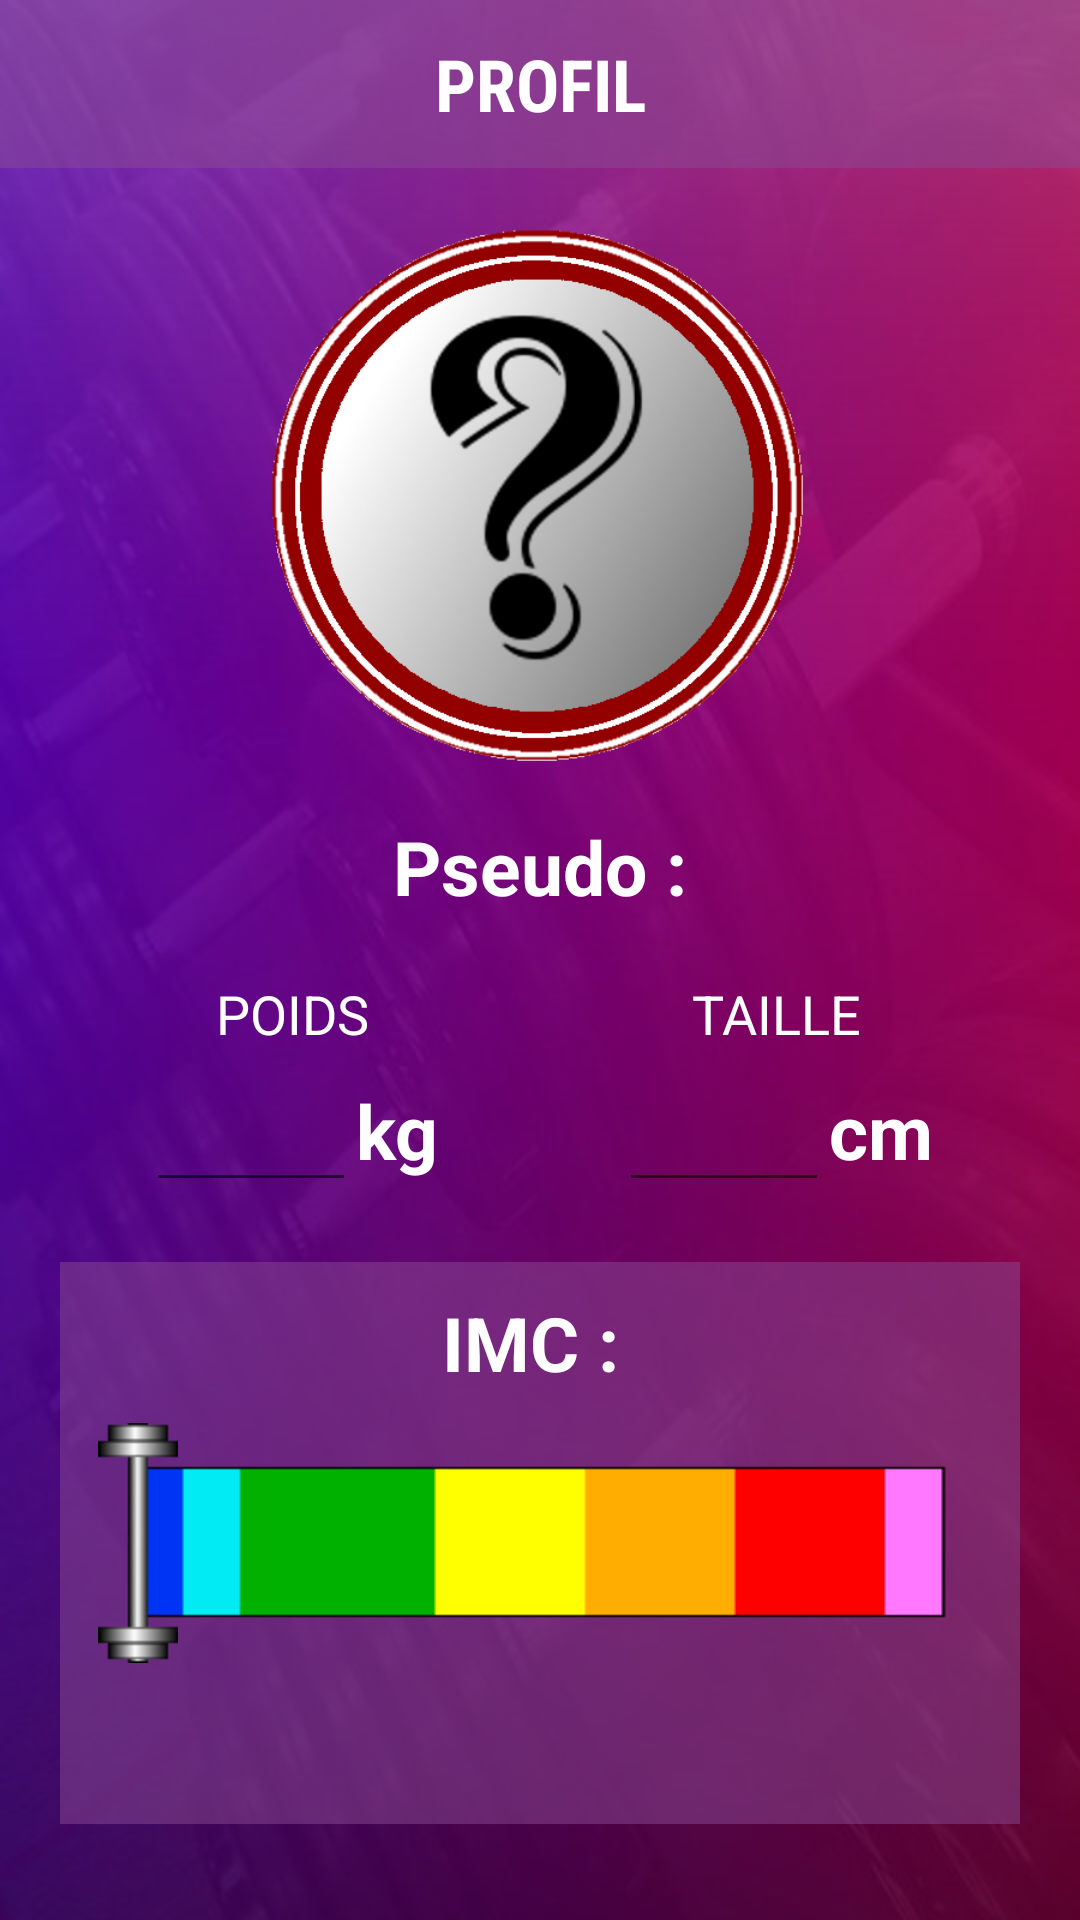

The Android layout XML behind this screen, and the referenced resources:
<!-- AndroidManifest.xml: application theme AppTheme -->
<!-- res/layout/activity_profil.xml -->
<?xml version="1.0" encoding="utf-8"?>
<android.support.v4.widget.DrawerLayout xmlns:android="http://schemas.android.com/apk/res/android"
    xmlns:app="http://schemas.android.com/apk/res-auto"
    xmlns:tools="http://schemas.android.com/tools"
    android:layout_width="match_parent"
    android:layout_height="match_parent"
    tools:context=".activities.ProfilActivity"
    android:id="@+id/drawerProfil"
    android:background="@drawable/img_background">

    <LinearLayout
        android:layout_width="match_parent"
        android:layout_height="match_parent"
        android:orientation="vertical">

        <RelativeLayout
            android:layout_width="wrap_content"
            android:layout_height="wrap_content"
            android:background="#80894a93">

            <android.support.v7.widget.Toolbar
                android:id="@+id/toolbarProfil"
                android:layout_width="match_parent"
                android:layout_height="56dp">
            </android.support.v7.widget.Toolbar>

            <TextView
                android:layout_width="match_parent"
                android:layout_height="56dp"
                android:fontFamily="sans-serif-condensed"
                android:gravity="center"
                android:text="PROFIL"
                android:textColor="@android:color/background_light"
                android:textSize="24sp"
                android:textStyle="bold"/>

        </RelativeLayout>

        <ImageView
            android:id="@+id/avatar"
            android:layout_width="wrap_content"
            android:layout_height="200dp"
            android:layout_gravity="center_horizontal"
            android:layout_marginTop="10dp"
            app:srcCompat="@drawable/avatar_nul" />

        <TextView
            android:id="@+id/pseudo"
            android:layout_width="match_parent"
            android:layout_height="wrap_content"
            android:layout_marginTop="6dp"
            android:gravity="center_horizontal"
            android:text="@string/pseudo_prompt"
            android:textColor="@android:color/white"
            android:textSize="25sp"
            android:textStyle="bold" />

        <LinearLayout
            android:layout_width="match_parent"
            android:layout_height="wrap_content"
            android:layout_marginTop="20dp"
            android:gravity="center"
            android:orientation="horizontal">

            <LinearLayout
                android:layout_width="wrap_content"
                android:layout_height="wrap_content"
                android:orientation="vertical"
                android:gravity="center"
                android:layout_marginRight="30dp">

                <TextView
                    android:id="@+id/textView2"
                    android:layout_width="match_parent"
                    android:layout_height="wrap_content"
                    android:text="POIDS"
                    android:textColor="@android:color/white"
                    android:textSize="18sp"
                    android:gravity="center_horizontal"/>

                <LinearLayout
                    android:layout_width="match_parent"
                    android:layout_height="match_parent"
                    android:orientation="horizontal">

                    <EditText
                        android:id="@+id/weight"
                        android:layout_width="wrap_content"
                        android:layout_height="wrap_content"
                        android:width="50dp"
                        android:ems="10"
                        android:focusable="auto"
                        android:inputType="numberDecimal"
                        android:minWidth="70dp"
                        android:textColor="@android:color/white"
                        android:textSize="25sp"
                        android:textStyle="bold" />

                    <TextView
                        android:id="@+id/textView3"
                        android:layout_width="wrap_content"
                        android:layout_height="wrap_content"
                        android:text="kg"
                        android:textColor="@android:color/white"
                        android:textSize="25sp"
                        android:textStyle="bold" />

                </LinearLayout>

            </LinearLayout>

            <LinearLayout
                android:layout_width="wrap_content"
                android:layout_height="wrap_content"
                android:orientation="vertical"
                android:gravity="center"
                android:layout_marginLeft="30dp">

                <TextView
                    android:layout_width="match_parent"
                    android:layout_height="wrap_content"
                    android:text="TAILLE"
                    android:textColor="@android:color/white"
                    android:textSize="18sp"
                    android:gravity="center_horizontal"/>

                <LinearLayout
                    android:layout_width="match_parent"
                    android:layout_height="match_parent"
                    android:orientation="horizontal">

                    <EditText
                        android:id="@+id/size"
                        android:layout_width="wrap_content"
                        android:layout_height="wrap_content"
                        android:width="50dp"
                        android:ems="10"
                        android:focusable="auto"
                        android:inputType="number"
                        android:minWidth="70dp"
                        android:textColor="@android:color/white"
                        android:textSize="25sp"
                        android:textStyle="bold" />

                    <TextView
                        android:layout_width="wrap_content"
                        android:layout_height="wrap_content"
                        android:text="cm"
                        android:textColor="@android:color/white"
                        android:textSize="25sp"
                        android:textStyle="bold" />

                </LinearLayout>

            </LinearLayout>

        </LinearLayout>

        <LinearLayout
            android:layout_width="match_parent"
            android:layout_height="wrap_content"
            android:orientation="vertical"
            android:background="#80894a93"
            android:layout_margin="20dp">

            <TextView
                android:id="@+id/imc"
                android:layout_width="match_parent"
                android:layout_height="wrap_content"
                android:layout_marginTop="10dp"
                android:gravity="center_horizontal"
                android:text="@string/imc_prompt"
                android:textColor="@android:color/white"
                android:textSize="25sp"
                android:textStyle="bold" />

            <SeekBar
                android:id="@+id/seek_bar"
                android:layout_width="300dp"
                android:layout_height="wrap_content"
                android:layout_gravity="center_horizontal"
                android:layout_marginTop="10dp"
                android:background="@drawable/barre_imc"
                android:max="27"
                android:progress="0"
                android:progressDrawable="@android:color/transparent"
                android:thumb="@drawable/curseur" />

            <TextView
                android:id="@+id/state_imc"
                android:layout_width="match_parent"
                android:layout_height="wrap_content"
                android:layout_marginTop="10dp"
                android:gravity="center_horizontal"
                android:textSize="25sp"
                android:textStyle="bold"
                android:layout_marginBottom="10dp"/>

        </LinearLayout>

    </LinearLayout>

    <android.support.design.widget.NavigationView
        app:headerLayout="@layout/header"
        android:id="@+id/nav_viewProfil"
        android:layout_width="wrap_content"
        android:layout_height="match_parent"
        android:layout_gravity="start"
        android:background="@drawable/img_menu"
        app:itemIconTint="@android:color/white"
        app:itemTextColor="@android:color/white"
        app:menu="@menu/navigation"
        app:theme="@style/NavigationDrawerStyle">
        <LinearLayout
            android:layout_width="match_parent"
            android:layout_height="wrap_content"
            android:layout_gravity="bottom"
            android:clickable="true"
            android:gravity="center"
            android:orientation="vertical">

            <ImageView
                android:layout_width="match_parent"
                android:layout_height="wrap_content"
                android:layout_gravity="center"
                android:paddingBottom="20dp"
                android:src="@drawable/logo" />
        </LinearLayout>
    </android.support.design.widget.NavigationView>

</android.support.v4.widget.DrawerLayout>
<!-- res/layout/header.xml (included above) -->
<?xml version="1.0" encoding="utf-8"?>
<LinearLayout
    xmlns:android="http://schemas.android.com/apk/res/android"
    android:orientation="vertical"
    android:layout_width="match_parent"
    android:layout_height="150dp"
    android:background="@drawable/degrade_violet"
    android:padding="20dp">

    <TextView
        android:layout_width="match_parent"
        android:layout_height="wrap_content"
        android:gravity="center_horizontal"
        android:text="VIRTUAL COACH TRAINING"
        android:textColor="@android:color/white"
        android:textSize="25sp"
        android:textStyle="bold" />

    <TextView
        android:id="@+id/textView"
        android:layout_width="match_parent"
        android:layout_height="wrap_content"
        android:fontFamily="sans-serif-condensed"
        android:gravity="center_horizontal"
        android:text="@string/menu"
        android:textColor="@android:color/white"
        android:textSize="40sp"
        android:textStyle="bold" />

</LinearLayout>
<!-- resources referenced by this layout -->
<resources>
  <!-- drawable avatar_nul: png bitmap (drawable-hdpi, 120592 bytes) -->
  <!-- drawable barre_imc: png bitmap (drawable-hdpi, 483 bytes) -->
  <!-- drawable curseur: png bitmap (drawable-hdpi, 1744 bytes) -->
  <!-- drawable degrade_violet: jpg bitmap (drawable, 321032 bytes) -->
  <!-- drawable img_background: jpg bitmap (drawable, 36160 bytes) -->
  <!-- drawable img_menu: jpg bitmap (drawable, 30583 bytes) -->
  <!-- drawable logo: png bitmap (drawable, 6787 bytes) -->
  <string name="imc_prompt">"IMC : "</string>
  <string name="menu">Menu</string>
  <string name="pseudo_prompt">Pseudo :</string>
  <style name="NavigationDrawerStyle">
          <item name="android:textSize">20sp</item>
          <item name="android:listPreferredItemHeightSmall">75dp</item>
          <item name="listPreferredItemHeightSmall">75dp</item>
      </style>
  <style name="AppTheme" parent="Theme.AppCompat.Light.NoActionBar">
          
          <item name="colorPrimary">@color/colorPrimary</item>
          <item name="colorPrimaryDark">@color/colorPrimaryDark</item>
          <item name="colorAccent">@color/colorAccent</item>
      </style>
  <color name="colorPrimary">#98347d</color>
  <color name="colorPrimaryDark">#303f9f</color>
  <color name="colorAccent">#ffffff</color>
</resources>
